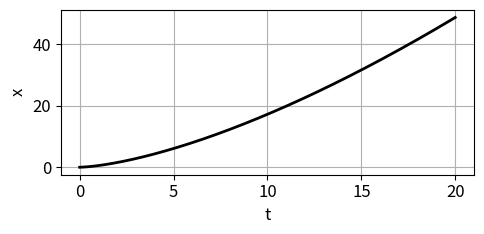
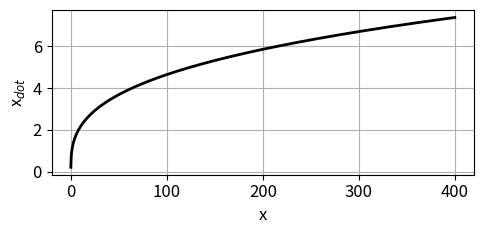
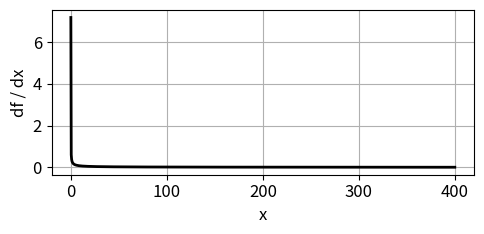
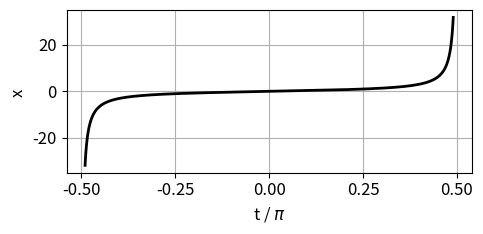

Python code for these plots, in order:
# -*- coding: utf-8 -*-
"""
ds25L4.py
Aug 25

DYNAMICAL SYSTEMS:
    


# Ian Cooper
# https://d-arora.github.io/Doing-Physics-With-Matlab/

# Documentation
#    https://d-arora.github.io/Doing-Physics-With-Matlab/dsDocs/ds25L4.pdf

"""

import numpy as np
from scipy.integrate import odeint
import matplotlib.pyplot as plt
from scipy.signal import find_peaks
import time
from numpy import pi, sin, cos, tan, linspace, sqrt, zeros
from scipy.optimize import fsolve

plt.close('all')

tStart = time.time()



#%% SETUP
tMax = 20; N = 999
t = linspace(0,tMax,N)
xS = (2*t/3)**(3/2) 

x = linspace(0.01,400,N)
xDot = x**(1/3)

dfdx = 1/(3*x**(2/3))
    
#%% FIGURE 1: t vs x
plt.rcParams['font.size'] = 12
plt.rcParams["figure.figsize"] = (5,2.5)
fig1, ax = plt.subplots(nrows=1, ncols=1)
ax.set_xlabel('t')
ax.set_ylabel('x')
ax.grid()
ax.plot(t,xS,'k',lw = 2)
fig1.tight_layout()

#%% FIGURE 2: x vs xDot
plt.rcParams['font.size'] = 12
plt.rcParams["figure.figsize"] = (5,2.5)
fig2, ax = plt.subplots(nrows=1, ncols=1)
ax.set_xlabel('x')
ax.set_ylabel('x$_{dot}$')
ax.grid()
ax.plot(x,xDot,'k',lw = 2)
fig2.tight_layout()

#%% FIGURE 3:
plt.rcParams['font.size'] = 12
plt.rcParams["figure.figsize"] = (5,2.5)
fig3, ax = plt.subplots(nrows=1, ncols=1)
ax.set_xlabel('x')
ax.set_ylabel('df / dx')
ax.grid()
ax.plot(x,dfdx,'k',lw = 2)
fig3.tight_layout()


#%%
from sympy import symbols, integrate

x = symbols('x')
eq = 1/(1+x**2)
integral = integrate(eq, x)

t = linspace(-0.98*pi/2,0.98*pi/2,N)
xt = tan(t)

plt.rcParams['font.size'] = 12
plt.rcParams["figure.figsize"] = (5,2.5)
fig4, ax = plt.subplots(nrows=1, ncols=1)
ax.set_xlabel('t / $\pi$')
ax.set_ylabel('x ')
ax.set_xticks(np.arange(-0.5,0.52,0.25))
ax.grid()
ax.plot(t/pi,xt,'k',lw = 2)
fig4.tight_layout()

#%%
fig1.savefig('a1.png')
fig2.savefig('a2.png')
fig3.savefig('a3.png')

#%%
tExe = time.time() - tStart
print('  ')
print('Execution time')
print(tExe)
